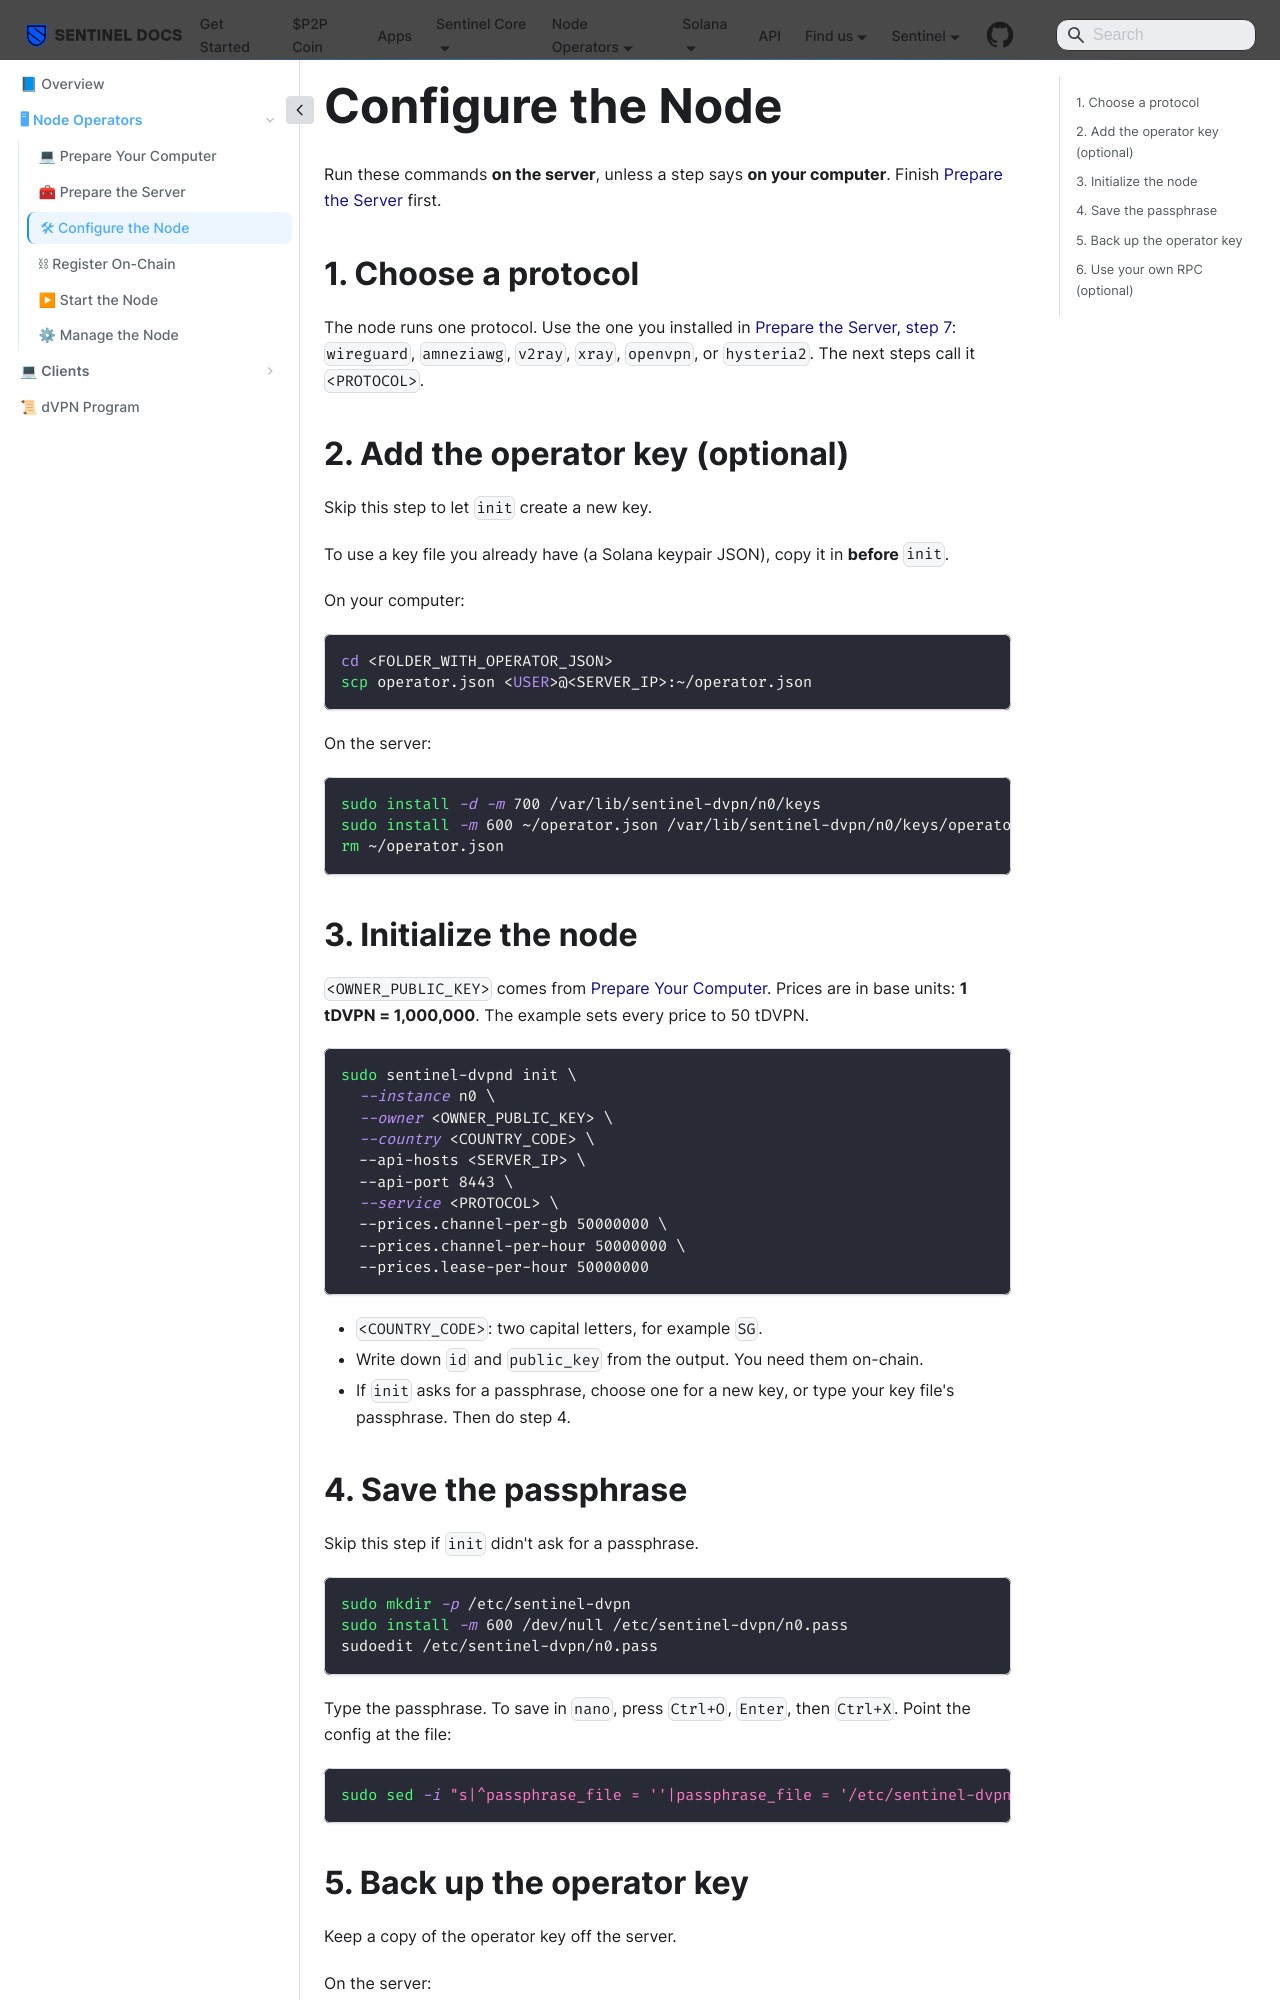

repository: sentinel-official/docs · page: solana/node-operators/setup.html · generator: docusaurus

---
title: Configure the Node
sidebar_label: "🛠 Configure the Node"
sidebar_position: 4
---

# Configure the Node

Run these commands **on the server**, unless a step says **on your computer**. Finish [Prepare the Server](/solana/node-operators/server) first.

## 1. Choose a protocol

The node runs one protocol. Use the one you installed in [Prepare the Server, step 7](/solana/node-operators/server#7-install-the-vpn-software): `wireguard`, `amneziawg`, `v2ray`, `xray`, `openvpn`, or `hysteria2`. The next steps call it `<PROTOCOL>`.

## 2. Add the operator key (optional)

Skip this step to let `init` create a new key.

To use a key file you already have (a Solana keypair JSON), copy it in **before** `init`.

On your computer:

```bash
cd <FOLDER_WITH_OPERATOR_JSON>
scp operator.json <USER>@<SERVER_IP>:~/operator.json
```

On the server:

```bash
sudo install -d -m 700 /var/lib/sentinel-dvpn/n0/keys
sudo install -m 600 ~/operator.json /var/lib/sentinel-dvpn/n0/keys/operator.json
rm ~/operator.json
```

## 3. Initialize the node

`<OWNER_PUBLIC_KEY>` comes from [Prepare Your Computer](/solana/node-operators/computer). Prices are in base units: **1 tDVPN = 1,000,000**. The example sets every price to 50 tDVPN.

```bash
sudo sentinel-dvpnd init \
  --instance n0 \
  --owner <OWNER_PUBLIC_KEY> \
  --country <COUNTRY_CODE> \
  --api-hosts <SERVER_IP> \
  --api-port 8443 \
  --service <PROTOCOL> \
  --prices.channel-per-gb 50000000 \
  --prices.channel-per-hour 50000000 \
  --prices.lease-per-hour 50000000
```

- `<COUNTRY_CODE>`: two capital letters, for example `SG`.
- Write down `id` and `public_key` from the output. You need them on-chain.
- If `init` asks for a passphrase, choose one for a new key, or type your key file's passphrase. Then do step 4.
